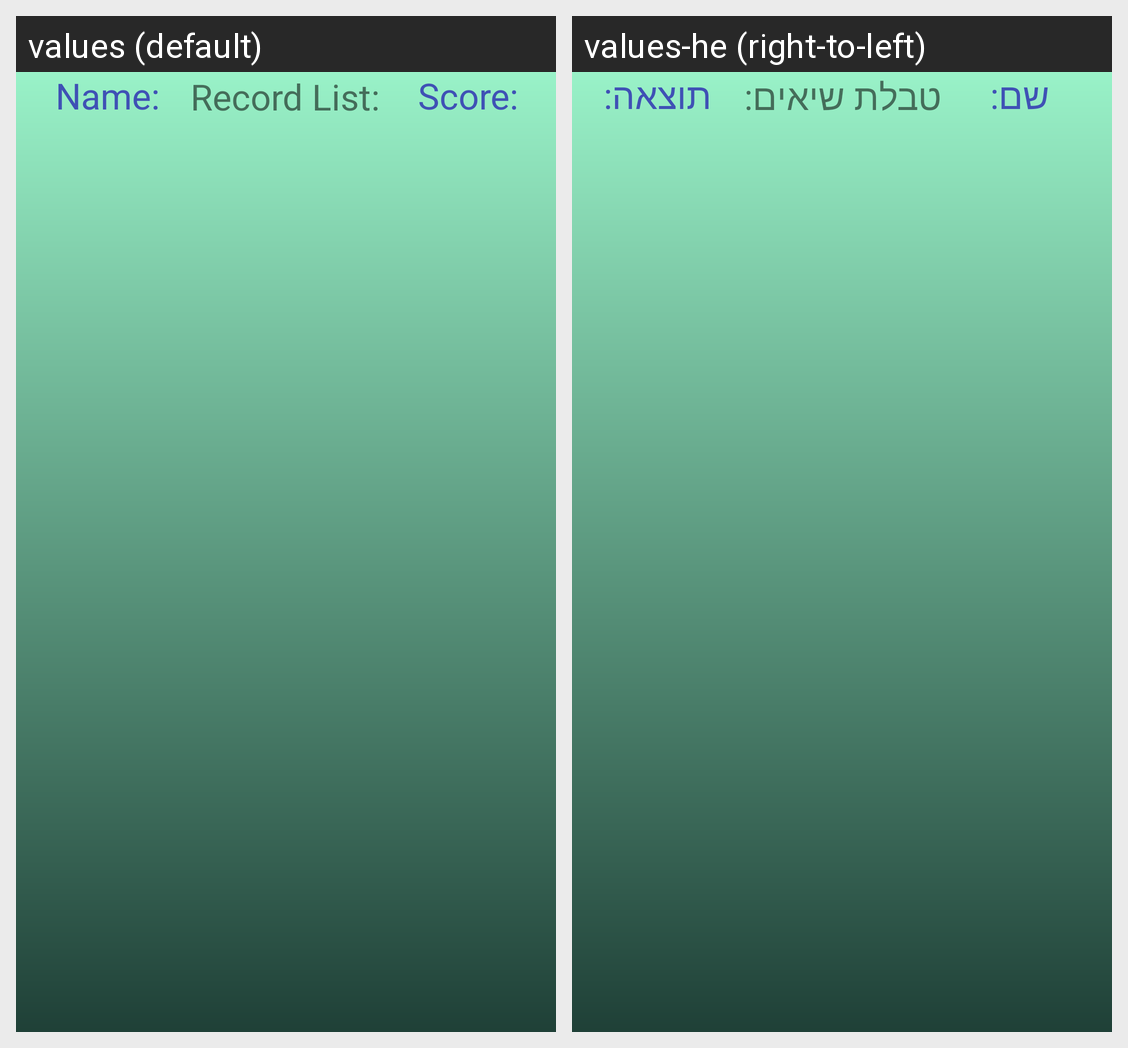

This grid shows one Android layout under two languages. Give, for every string resource on the screen, its name, the default text and each shown locale's text.
Android screen res/layout/activity_record.xml rendered under 2 locales, left to right: values (default), values-he (right-to-left). Device: Nexus 5 (rendered at 1080×1920; each locale shown at half size, 540×960, under a caption strip naming it); theme AppTheme.
Strings drawn on this screen, with the default value and each locale's value (text and hints the layout hard-codes, and strings that could not be matched under every locale, appear in the picture but are not listed):

recordlist
  values: Record List:
  values-he: טבלת שיאים:

recordname
  values: Name:
  values-he: שם:

recordsocre
  values: Score:
  values-he: תוצאה:
